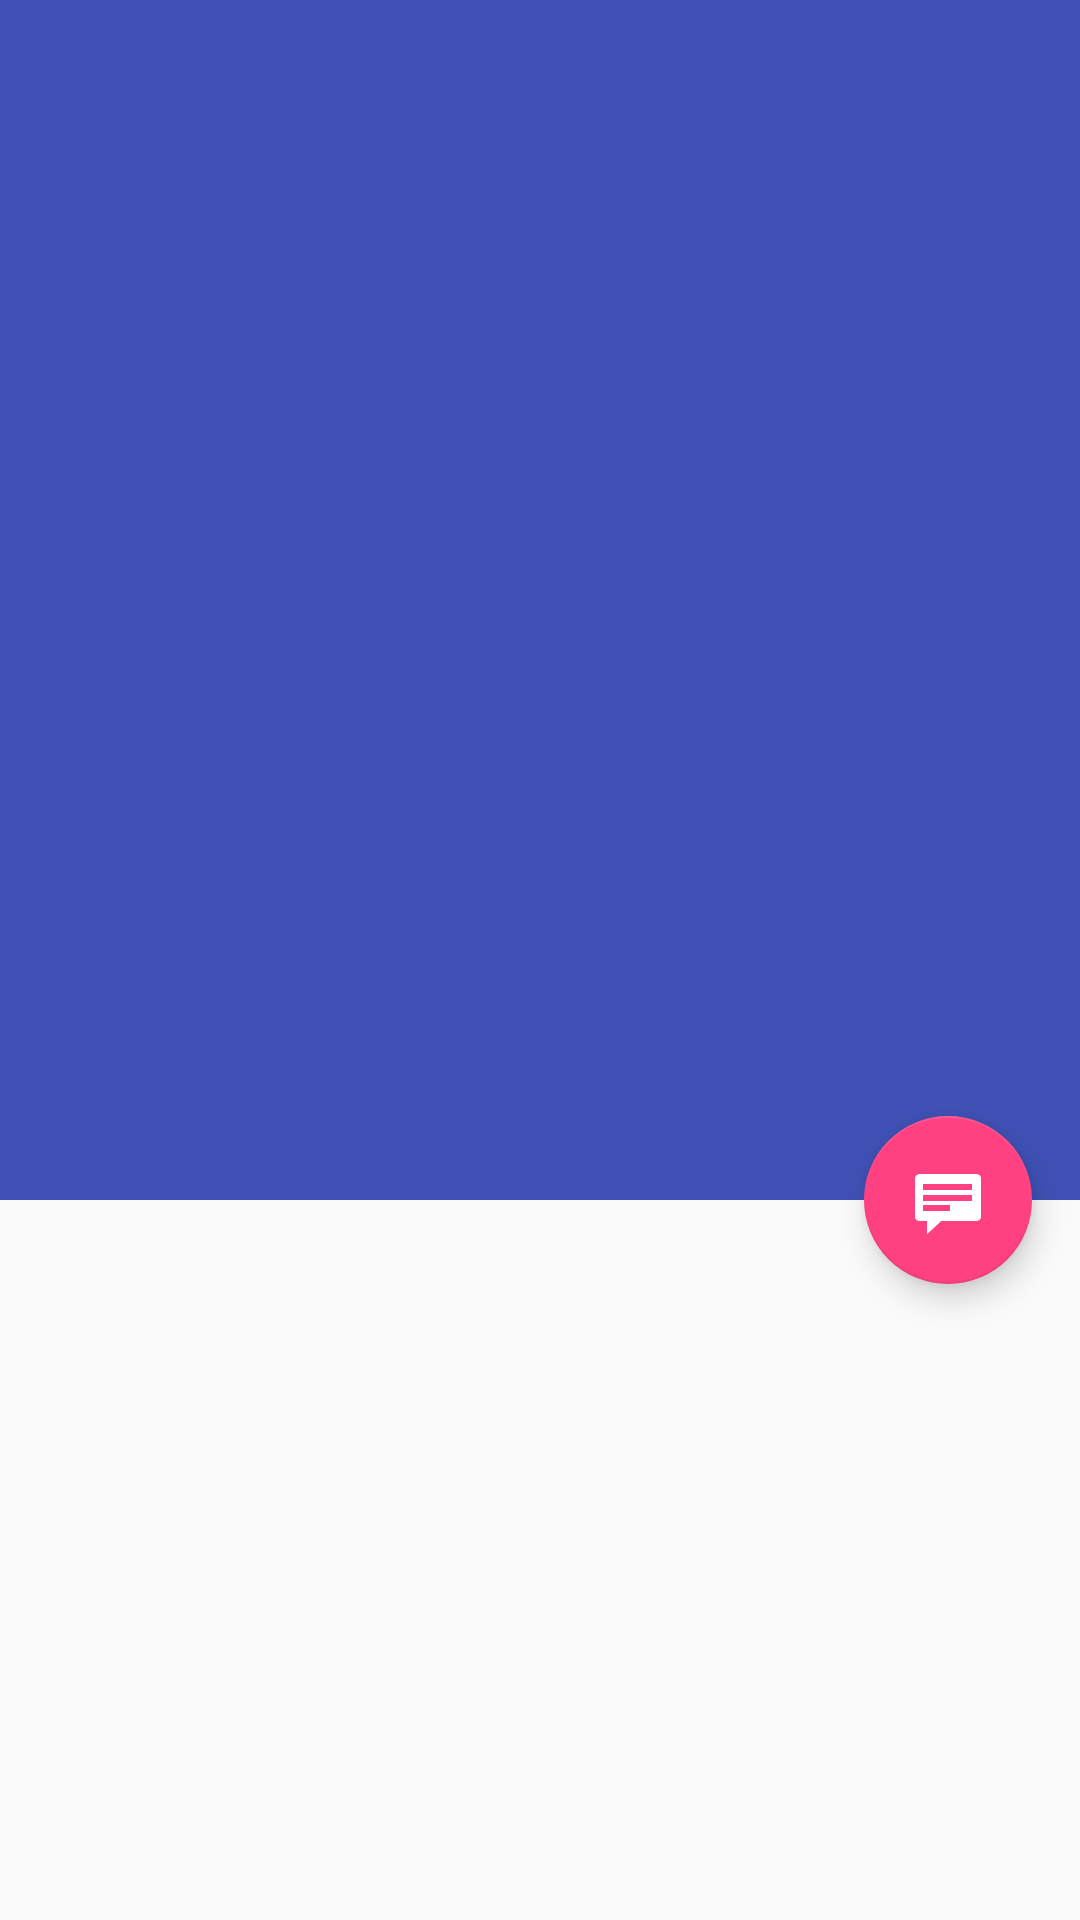

Android layout source for this screen:
<!-- AndroidManifest.xml: activity theme AppTheme.NoActionBar -->
<!-- res/layout/activity_movie_detail.xml -->
<?xml version="1.0" encoding="utf-8"?>
<layout xmlns:android="http://schemas.android.com/apk/res/android">
    <data>
        <variable
            name="vm"
            type="com.flaiker.popularmovies.viewmodels.MovieViewModel" />
    </data>

    <android.support.design.widget.CoordinatorLayout
        xmlns:app="http://schemas.android.com/apk/res-auto"
        xmlns:tools="http://schemas.android.com/tools"
        android:layout_width="match_parent"
        android:layout_height="match_parent"
        android:fitsSystemWindows="true"
        tools:context=".views.MovieDetailActivity"
        tools:ignore="MergeRootFrame">

        <android.support.design.widget.AppBarLayout
            android:id="@+id/app_bar"
            android:layout_width="match_parent"
            android:layout_height="@dimen/app_bar_height"
            android:fitsSystemWindows="true"
            android:theme="@style/ThemeOverlay.AppCompat.Dark.ActionBar">

            <android.support.design.widget.CollapsingToolbarLayout
                android:id="@+id/toolbar_layout"
                android:layout_width="match_parent"
                android:layout_height="match_parent"
                android:fitsSystemWindows="true"
                app:contentScrim="?attr/colorPrimary"
                app:layout_scrollFlags="scroll|exitUntilCollapsed"
                app:toolbarId="@+id/toolbar">

                <android.support.v7.widget.Toolbar
                    android:id="@+id/detail_toolbar"
                    android:layout_width="match_parent"
                    android:layout_height="?attr/actionBarSize"
                    android:title="@{vm.name, default=Movie}"
                    app:layout_collapseMode="pin"
                    app:popupTheme="@style/ThemeOverlay.AppCompat.Light" />

            </android.support.design.widget.CollapsingToolbarLayout>

        </android.support.design.widget.AppBarLayout>

        <android.support.v4.widget.NestedScrollView
            android:id="@+id/movie_detail_container"
            android:layout_width="match_parent"
            android:layout_height="match_parent"
            app:layout_behavior="@string/appbar_scrolling_view_behavior" />

        <android.support.design.widget.FloatingActionButton
            android:id="@+id/fab"
            android:layout_width="wrap_content"
            android:layout_height="wrap_content"
            android:layout_gravity="center_vertical|start"
            android:layout_margin="@dimen/fab_margin"
            android:src="@android:drawable/stat_notify_chat"
            app:layout_anchor="@+id/movie_detail_container"
            app:layout_anchorGravity="top|end" />

    </android.support.design.widget.CoordinatorLayout>
</layout>
<!-- resources referenced by this layout -->
<resources>
  <dimen name="app_bar_height">400dp</dimen>
  <dimen name="fab_margin">16dp</dimen>
  <style name="AppTheme.NoActionBar">
          <item name="windowActionBar">false</item>
          <item name="windowNoTitle">true</item>
      </style>
</resources>
